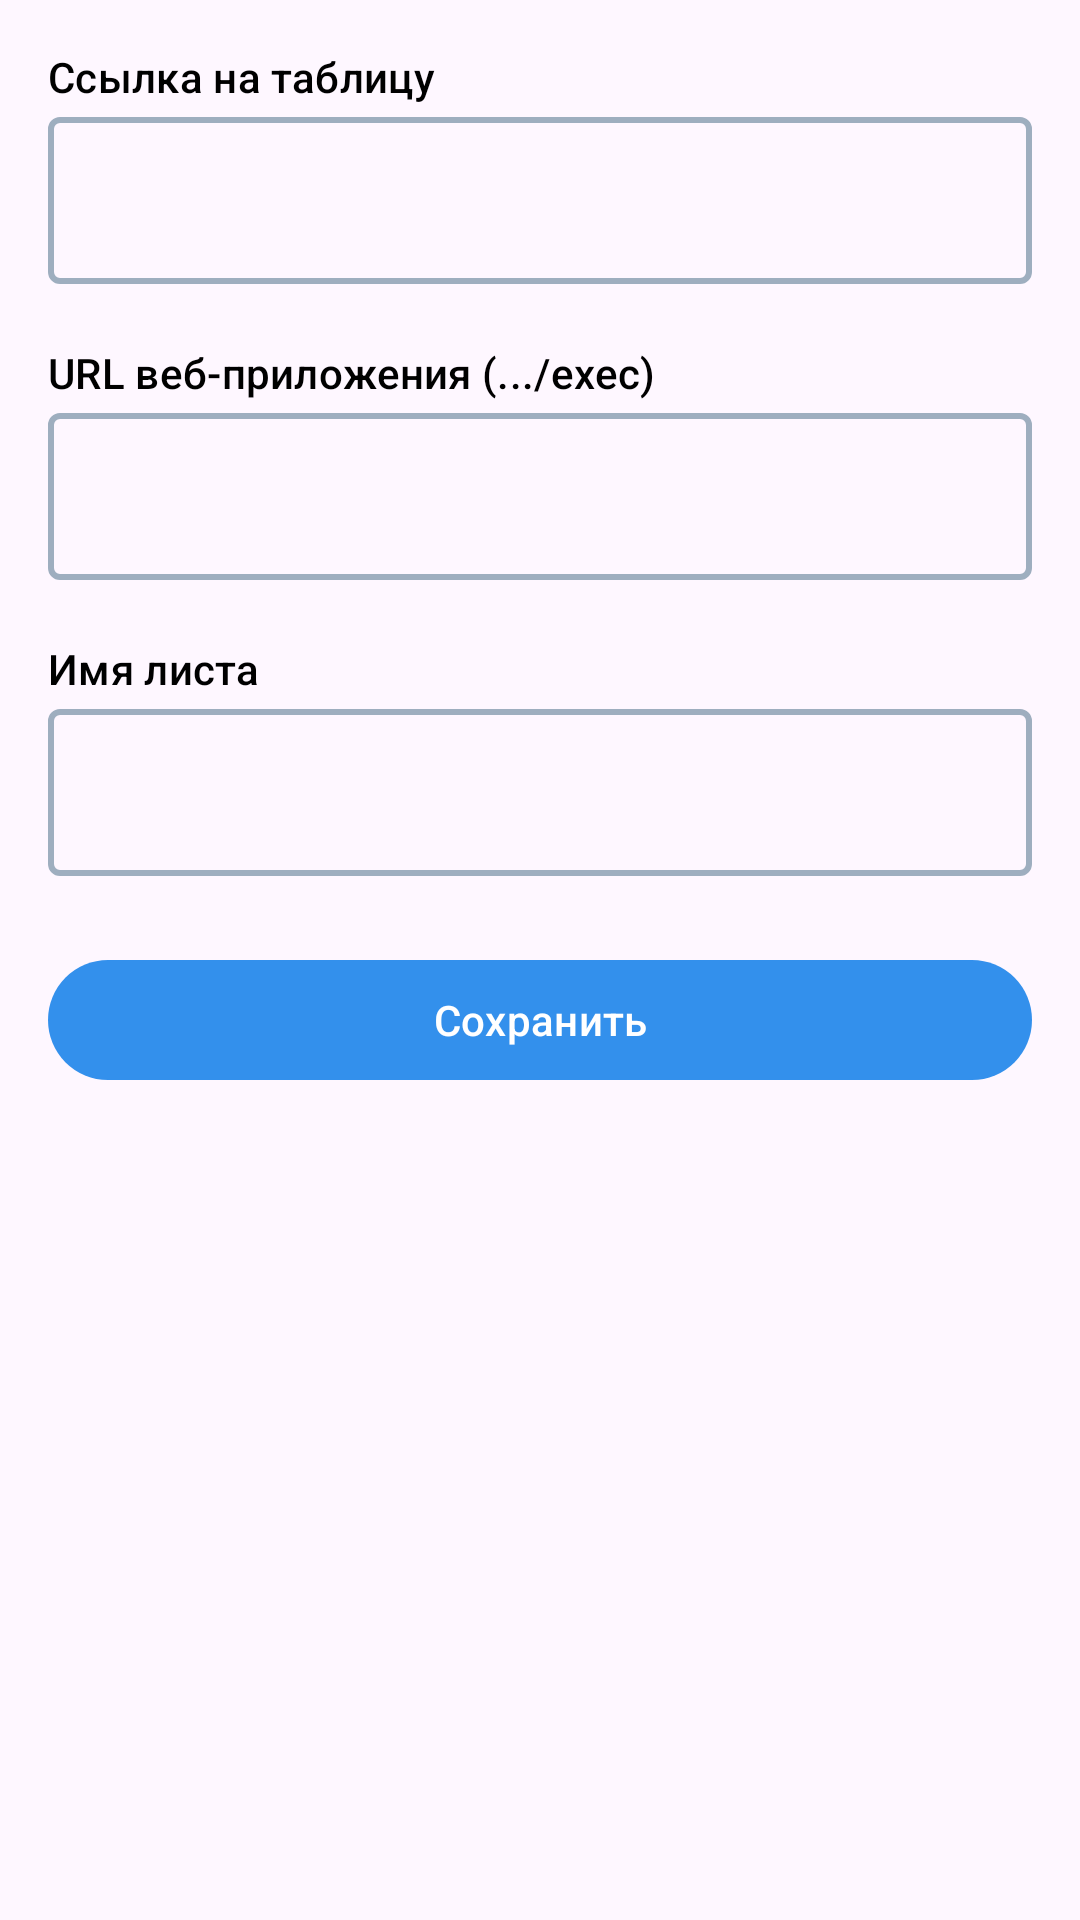

Produce the Android XML layout that renders to this screen, including the resource entries it uses.
<!-- AndroidManifest.xml: application theme Theme.Exelgramm -->
<!-- res/layout/fragment_chat_config.xml -->
<?xml version="1.0" encoding="utf-8"?>
<ScrollView xmlns:android="http://schemas.android.com/apk/res/android"
    xmlns:app="http://schemas.android.com/apk/res-auto"
    android:layout_width="match_parent"
    android:layout_height="match_parent"
    android:fillViewport="true">

    <LinearLayout
        android:layout_width="match_parent"
        android:layout_height="wrap_content"
        android:orientation="vertical"
        android:padding="16dp">

        <TextView
            android:layout_width="match_parent"
            android:layout_height="wrap_content"
            android:text="@string/hint_sheet_url"
            android:textAppearance="?attr/textAppearanceLabelLarge"
            android:textColor="@color/tg_text_primary"
            android:layout_marginBottom="4dp" />

        <com.google.android.material.textfield.TextInputLayout
            android:layout_width="match_parent"
            android:layout_height="wrap_content"
            app:hintEnabled="false">

            <com.google.android.material.textfield.TextInputEditText
                android:id="@+id/sheetUrlInput"
                android:layout_width="match_parent"
                android:layout_height="wrap_content"
                android:inputType="textUri" />
        </com.google.android.material.textfield.TextInputLayout>

        <TextView
            android:layout_width="match_parent"
            android:layout_height="wrap_content"
            android:text="@string/hint_web_app_url"
            android:textAppearance="?attr/textAppearanceLabelLarge"
            android:textColor="@color/tg_text_primary"
            android:layout_marginTop="20dp"
            android:layout_marginBottom="4dp" />

        <com.google.android.material.textfield.TextInputLayout
            android:layout_width="match_parent"
            android:layout_height="wrap_content"
            app:hintEnabled="false">

            <com.google.android.material.textfield.TextInputEditText
                android:id="@+id/webAppUrlInput"
                android:layout_width="match_parent"
                android:layout_height="wrap_content"
                android:inputType="textUri" />
        </com.google.android.material.textfield.TextInputLayout>

        <TextView
            android:layout_width="match_parent"
            android:layout_height="wrap_content"
            android:text="@string/hint_sheet_name"
            android:textAppearance="?attr/textAppearanceLabelLarge"
            android:textColor="@color/tg_text_primary"
            android:layout_marginTop="20dp"
            android:layout_marginBottom="4dp" />

        <com.google.android.material.textfield.TextInputLayout
            android:layout_width="match_parent"
            android:layout_height="wrap_content"
            app:hintEnabled="false">

            <com.google.android.material.textfield.TextInputEditText
                android:id="@+id/sheetNameInput"
                android:layout_width="match_parent"
                android:layout_height="wrap_content" />
        </com.google.android.material.textfield.TextInputLayout>

        <com.google.android.material.button.MaterialButton
            android:id="@+id/saveConfigButton"
            android:layout_width="match_parent"
            android:layout_height="wrap_content"
            android:layout_marginTop="24dp"
            android:text="@string/save_config" />

    </LinearLayout>
</ScrollView>
<!-- resources referenced by this layout -->
<resources>
  <color name="tg_text_primary">#000000</color>
  <string name="hint_sheet_name">Имя листа</string>
  <string name="hint_sheet_url">Ссылка на таблицу</string>
  <string name="hint_web_app_url">URL веб-приложения (.../exec)</string>
  <string name="save_config">Сохранить</string>
  <style name="Theme.Exelgramm" parent="Base.Theme.Exelgramm" />
  <style name="Base.Theme.Exelgramm" parent="Theme.Material3.DayNight.NoActionBar">
          <item name="colorPrimary">@color/tg_primary</item>
          <item name="colorPrimaryContainer">@color/tg_primary</item>
          <item name="android:statusBarColor">@color/tg_nav_bg</item>
          <item name="android:navigationBarColor">@color/tg_nav_bg</item>
          <item name="bottomNavigationStyle">@style/Widget.Exelgramm.BottomNavigationView</item>
          <item name="textInputStyle">@style/Widget.Exelgramm.TextInputLayout</item>
      </style>
  <color name="tg_primary">#3390EC</color>
  <color name="tg_nav_bg">#3390EC</color>
  <style name="Widget.Exelgramm.BottomNavigationView" parent="Widget.Material3.BottomNavigationView">
          <item name="android:background">@color/tg_nav_bg</item>
          <item name="backgroundTint">@color/tg_nav_bg</item>
          <item name="itemIconTint">@color/bottom_nav_item</item>
          <item name="itemTextColor">@color/bottom_nav_item</item>
          <item name="itemActiveIndicatorStyle">@style/Widget.Exelgramm.BottomNav.ActiveIndicator</item>
          <item name="elevation">0dp</item>
      </style>
  <style name="Widget.Exelgramm.TextInputLayout" parent="Widget.Material3.TextInputLayout.OutlinedBox">
          <item name="boxStrokeWidth">2dp</item>
          <item name="boxStrokeColor">@color/tg_input_stroke_selector</item>
      </style>
  <style name="Widget.Exelgramm.BottomNav.ActiveIndicator" parent="Widget.Material3.BottomNavigationView.ActiveIndicator">
          <item name="android:width">0dp</item>
          <item name="android:height">0dp</item>
          <item name="android:color">@android:color/transparent</item>
      </style>
</resources>
